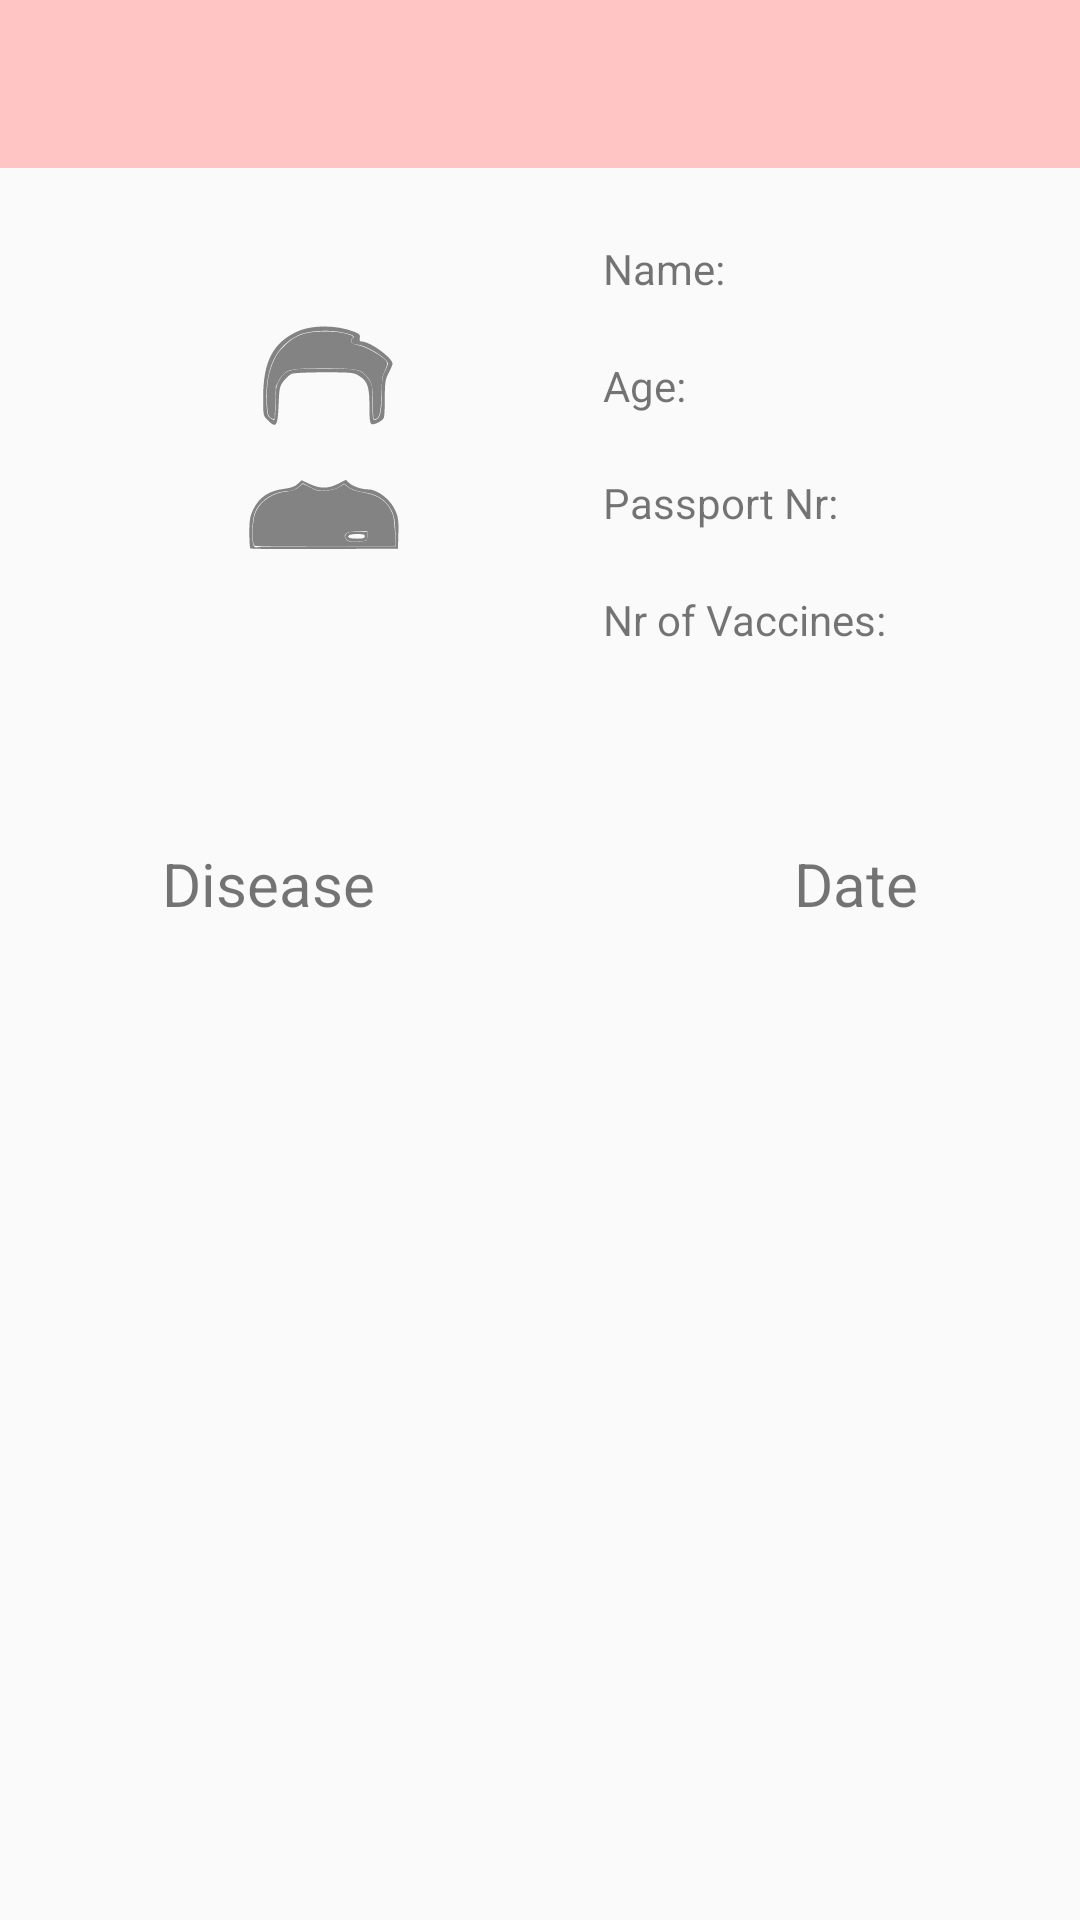

Write the Android layout XML for this screen, with the resource values it uses.
<!-- AndroidManifest.xml: application theme Theme.VaccinationPassport -->
<!-- res/layout/activity_vaccine_list.xml -->
<?xml version="1.0" encoding="utf-8"?>
<androidx.drawerlayout.widget.DrawerLayout xmlns:android="http://schemas.android.com/apk/res/android"
    xmlns:app="http://schemas.android.com/apk/res-auto"
    xmlns:tools="http://schemas.android.com/tools"
    android:id="@+id/drawer_layout"
    android:layout_width="match_parent"
    android:layout_height="match_parent"
    tools:context=".VaccineListActivity">

    <FrameLayout
        android:id="@+id/content_frame"
        android:layout_width="match_parent"
        android:layout_height="match_parent">

        <androidx.appcompat.widget.Toolbar
            android:id="@+id/toolbar"
            android:layout_width="match_parent"
            android:layout_height="?attr/actionBarSize"
            android:background="?attr/colorPrimary"
            app:popupTheme="@style/ThemeOverlay.AppCompat.Light" />
    </FrameLayout>

    <com.google.android.material.navigation.NavigationView
        android:id="@+id/navigationView"
        android:layout_width="wrap_content"
        android:layout_height="match_parent"
        android:layout_gravity="start"
        app:headerLayout="@layout/nav_header"
        app:menu="@menu/context_menu" />

<androidx.constraintlayout.widget.ConstraintLayout xmlns:android="http://schemas.android.com/apk/res/android"
    xmlns:app="http://schemas.android.com/apk/res-auto"
    xmlns:tools="http://schemas.android.com/tools"
    android:layout_width="match_parent"
    android:layout_margin="30dp"
    android:layout_height="match_parent">

    <LinearLayout
        android:id="@+id/user_profile"
        android:layout_width="match_parent"
        android:layout_height="wrap_content"
        android:orientation="vertical"
        android:paddingTop="50dp"
        android:layout_marginBottom="56dp"
        app:layout_constraintEnd_toEndOf="parent"
        app:layout_constraintStart_toStartOf="parent"
        app:layout_constraintTop_toTopOf="parent"
        tools:ignore="MissingConstraints">

        <include layout="@layout/user_profile_layout" />
    </LinearLayout>

    <androidx.constraintlayout.widget.ConstraintLayout
        android:id="@+id/vaccine_list_layout"
        android:layout_width="match_parent"
        app:layout_constraintTop_toBottomOf="@+id/user_profile"
        android:layout_height="wrap_content"
        android:paddingStart="12dp"
        android:paddingEnd="12dp"
        android:paddingBottom="12dp"
        android:paddingTop="50dp"
        tools:context=".VaccineListActivity">


        <TextView
            android:id="@+id/tvDisease"
            android:layout_width="wrap_content"
            android:layout_height="wrap_content"
            android:text="@string/disease"
            android:textSize="20sp"
            android:paddingStart="12dp"
            app:layout_constraintBottom_toTopOf="@+id/rvVaccineList"
            app:layout_constraintStart_toStartOf="parent" />

        <TextView
            android:id="@+id/tvVaccinationDate"
            android:layout_width="wrap_content"
            android:layout_height="wrap_content"
            android:text="@string/date"
            android:textSize="20sp"
            android:paddingEnd="12dp"
            app:layout_constraintBottom_toTopOf="@+id/rvVaccineList"
            app:layout_constraintEnd_toEndOf="parent" />

        <androidx.recyclerview.widget.RecyclerView
            android:id="@+id/rvVaccineList"
            android:layout_width="match_parent"
            android:layout_height="match_parent"
            android:layout_marginTop="40dp"
            app:layoutManager="androidx.recyclerview.widget.LinearLayoutManager"
            app:layout_constraintBottom_toBottomOf="parent"
            app:layout_constraintEnd_toEndOf="parent"
            app:layout_constraintStart_toStartOf="parent"
            app:layout_constraintTop_toTopOf="parent" />
    </androidx.constraintlayout.widget.ConstraintLayout>


</androidx.constraintlayout.widget.ConstraintLayout>
</androidx.drawerlayout.widget.DrawerLayout>
<!-- res/layout/nav_header.xml (included above) -->
<?xml version="1.0" encoding="utf-8"?>
<LinearLayout xmlns:android="http://schemas.android.com/apk/res/android"
    android:id="@+id/nav_layout"
    android:layout_width="match_parent"
    android:layout_height="192dp"
    android:background="?attr/colorPrimary"
    android:gravity="bottom"
    android:orientation="vertical"
    android:padding="16dp"
    android:theme="@style/Theme.VaccinationPassport"><TextView
android:layout_width="match_parent"
    android:layout_height="wrap_content"
    android:text="Vaccination Passport"
    android:textAppearance="@style/TextAppearance.AppCompat.Body1" />
    </LinearLayout>
<!-- res/layout/user_profile_layout.xml (included above) -->
<?xml version="1.0" encoding="utf-8"?>
<androidx.constraintlayout.widget.ConstraintLayout xmlns:android="http://schemas.android.com/apk/res/android"
    xmlns:app="http://schemas.android.com/apk/res-auto"
    xmlns:tools="http://schemas.android.com/tools"
    android:layout_width="match_parent"
    android:layout_height="match_parent">

    <androidx.constraintlayout.widget.ConstraintLayout
        android:id="@+id/constraintLayoutTop"
        android:layout_width="match_parent"
        android:layout_height="wrap_content"
        app:layout_constraintBottom_toTopOf="@+id/constraintLayoutBottom"
        app:layout_constraintEnd_toEndOf="parent"
        app:layout_constraintStart_toStartOf="parent"
        app:layout_constraintTop_toTopOf="parent"
        >


        <ImageView
            android:id="@+id/imPassportImage"
            android:layout_width="96dp"
            android:layout_height="138dp"
            android:layout_marginStart="30dp"
            android:src="@drawable/profilepic"
            app:layout_constraintStart_toStartOf="parent"
            app:layout_constraintTop_toTopOf="parent" />

        <TextView
            android:id="@+id/tvNameDisplay"
            android:layout_width="wrap_content"
            android:layout_height="wrap_content"
            android:layout_marginStart="45dp"
            android:text="@string/tv_name"
            app:layout_constraintStart_toEndOf="@+id/imPassportImage"
            app:layout_constraintTop_toTopOf="parent" />

        <TextView
            android:id="@+id/tvAgeDisplay"
            android:layout_width="wrap_content"
            android:layout_height="wrap_content"
            android:layout_marginStart="45dp"
            android:layout_marginTop="20dp"
            android:text="@string/tv_age"
            app:layout_constraintStart_toEndOf="@+id/imPassportImage"
            app:layout_constraintTop_toBottomOf="@+id/tvNameDisplay" />

        <TextView
            android:id="@+id/tvPassNrDisplay"
            android:layout_width="wrap_content"
            android:layout_height="wrap_content"
            android:layout_marginStart="45dp"
            android:layout_marginTop="20dp"
            android:text="@string/tv_passNr"
            app:layout_constraintStart_toEndOf="@+id/imPassportImage"
            app:layout_constraintTop_toBottomOf="@+id/tvAgeDisplay" />

        <TextView
            android:id="@+id/tvNrVacDisplay"
            android:layout_width="wrap_content"
            android:layout_height="wrap_content"
            android:layout_marginStart="45dp"
            android:layout_marginTop="20dp"
            android:text="@string/tv_nrVac"
            app:layout_constraintStart_toEndOf="@+id/imPassportImage"
            app:layout_constraintTop_toBottomOf="@+id/tvPassNrDisplay" />

        <TextView
            android:id="@+id/tvNameText"
            android:layout_width="wrap_content"
            android:layout_height="wrap_content"
            android:layout_marginStart="7dp"
            app:layout_constraintStart_toEndOf="@id/tvNameDisplay"
            app:layout_constraintTop_toTopOf="parent" />

        <TextView
            android:id="@+id/tvAgeText"
            android:layout_width="wrap_content"
            android:layout_height="wrap_content"
            android:layout_marginTop="20dp"
            android:layout_marginStart="7dp"
            app:layout_constraintStart_toEndOf="@id/tvAgeDisplay"
            app:layout_constraintTop_toBottomOf="@+id/tvNameText" />

        <TextView
            android:id="@+id/tvPassNrText"
            android:layout_width="wrap_content"
            android:layout_height="wrap_content"
            android:layout_marginTop="20dp"
            android:layout_marginStart="7dp"
            app:layout_constraintStart_toEndOf="@id/tvPassNrDisplay"
            app:layout_constraintTop_toBottomOf="@+id/tvAgeText" />

        <TextView
            android:id="@+id/tvNrVacText"
            android:layout_width="wrap_content"
            android:layout_height="wrap_content"
            android:layout_marginTop="20dp"
            android:layout_marginStart="7dp"
            app:layout_constraintStart_toEndOf="@id/tvNrVacDisplay"
            app:layout_constraintTop_toBottomOf="@+id/tvPassNrText" />
    </androidx.constraintlayout.widget.ConstraintLayout>

</androidx.constraintlayout.widget.ConstraintLayout>
<!-- resources referenced by this layout -->
<resources>
  <!-- drawable profilepic: vector/xml drawable (drawable-anydpi, 4799 chars, omitted) -->
  <string name="date">Date</string>
  <string name="disease">Disease</string>
  <string name="tv_age">Age:</string>
  <string name="tv_name">Name:</string>
  <string name="tv_nrVac">Nr of Vaccines:</string>
  <string name="tv_passNr">Passport Nr:</string>
  <style name="Theme.VaccinationPassport" parent="Theme.AppCompat.Light.NoActionBar">
          
          <item name="colorPrimary">@color/light_pink</item>
          <item name="colorPrimaryDark">@color/teal_700</item>
          <item name="colorAccent">@color/teal_200</item>
          
      </style>
  <color name="light_pink">#FFC5C5</color>
  <color name="teal_700">#FF018786</color>
  <color name="teal_200">#FF03DAC5</color>
</resources>
